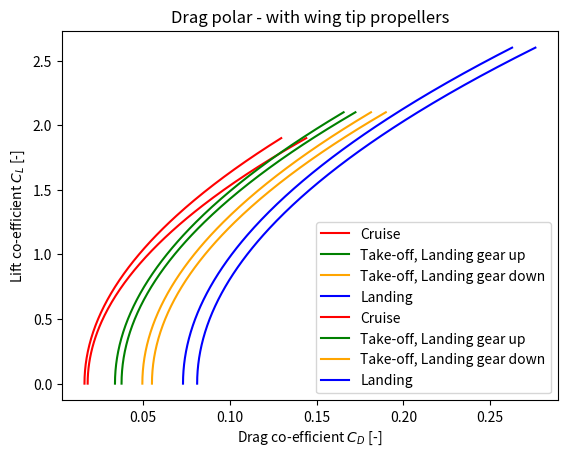

The script that saved this image:
import numpy as np
import matplotlib.pyplot as plt
# from Class_I_Weight_Estimation import Cd0, e, A
#prop_type = 1   # 1 for LH2 (both combustion & fuel cell), 2 for Electric Hybrid (Both configurations)

# INPUT CL_Max for each flight phase  ---> Call from Class I ---- EVENTUALLY
CL_max_take0ff = 2.1
CL_max_cruise = 1.9
CL_max_landing = 2.6

# INPUTS from Class I
##Cdo calculations
Psi = 0.0075                    #Parasite drag dependent on the lift coefficient (value based on Roelof reader p.46)
phi = 0.97                      #span efficiency factor (value based on Roelof reader p.46)
A = 12                           #Aspect Ratio (12-14) #Reference to ATR 72
e_cruise = 1/(np.pi*A*Psi+(1/phi))
Cfe = 0.0030                     #equivalent skin friction coefficient -> depending on aircraft from empirical estimation
Swet_S = 6.1                     #(6.0-6.2) wetted area ratios -> depending on airframe structure
CD0_Cruise = Cfe * Swet_S

# FLAP DEFLECTION --> FROM ADSEE READER
delta_f_take_off = 15       # TAKE Flap deflection - in degrees
delta_f_landing = 35        # LANDING Flap deflection - in degrees

# Make CL Lists for each flight phase
step = 0.01
CL_list_takeOff = np.arange(0, CL_max_take0ff + step, step)
CL_list_cruise = np.arange(0, CL_max_cruise + step, step)
CL_list_landing = np.arange(0, CL_max_landing + step, step)

# Make CD Lists for each flight phase
CD_list_cruise_WTprop = []
CD_list_cruise = []
#LH2
CD_list_takeOff_woLG_LH2 = []
CD_list_takeOf_withLG_LH2 = []
CD_list_landing_LH2 = []
# ELECTRIC HYBRID
CD_list_takeOff_woLG_EH = []
CD_list_takeOf_withLG_EH = []
CD_list_landing_EH = []

# CDO Change due to flap deflection
CD0_Land_flapDef = (13 *10**(-4) * delta_f_landing)
CD0_TO_flapDef = (13 *10**(-4) * delta_f_take_off)

# CD0 change due to Landing gear
CD0_LG = 175*10**(-4)

# CD0 change per configuration
Change_CD0_TO_woLG = CD0_TO_flapDef
Change_CD0_TO_WithLG = CD0_TO_flapDef + CD0_LG
Change_CD0_landing = CD0_Land_flapDef + CD0_LG

# CDO per configuration
CD0_TO_woLG = CD0_Cruise + Change_CD0_TO_woLG
CD0_TO_WithLG = CD0_Cruise + Change_CD0_TO_WithLG
CD0_Landing = CD0_Cruise + Change_CD0_landing

# Updating CDO list
# CD_list_takeOff_woLG.append(CD0_TO_woLG)
# CD_list_takeOf_withLG.append(CD0_TO_WithLG)
# CD_list_cruise.append(CD0_Cruise)
# CD_list_landing.append(CD0_Landing)

# Change in 'e' per configuration -- for flap deflection
#if prop_type == 1:      # LH2 propulsion - ONLY WING MOUNTED
Change_e_LH2_TO = 0.0026 * delta_f_take_off
Change_e_LH2_Land = 0.0026 * delta_f_landing
e_LH2_TO = e_cruise + Change_e_LH2_TO
e_LH2_Land = e_cruise + Change_e_LH2_Land

#if prop_type == 2:      # Electric Hybrid propulsion - WING + FUSELAGE MOUNTED
Change_e_EH_TO = (0.0026 * delta_f_take_off) + (0.0046 * delta_f_take_off)
Change_e_EH_Land = (0.0026 * delta_f_landing) + (0.0046 * delta_f_take_off)
e_EH_TO = e_cruise + Change_e_EH_TO
e_EH_Land = e_cruise + Change_e_EH_Land

# DRAG LH2 PROPULSION - ONLY WING MOUNTED!!

red_CD = 0.9
for i in range(len(CL_list_cruise)):
    CDi_cruise_WTProp = (CL_list_cruise[i])**2/(np.pi *A*e_cruise)
    CD_cruise_WTProp = (CD0_Cruise + CDi_cruise_WTProp) * red_CD
    CD_list_cruise_WTprop.append(CD_cruise_WTProp)
CL_CD = CL_list_cruise / CD_list_cruise_WTprop
max_CL_CD = max(CL_CD)
print(CL_CD)
print(max_CL_CD, "max L/D")
index = np.where(CL_CD == max_CL_CD)
print(CL_list_cruise[index])
# print(CL_CD.index(max_CL_CD))


# Wing tip propeller

for i in range(len(CL_list_takeOff)):
    CDi_TO_LH2 = (CL_list_takeOff[i])**2/(np.pi *A*e_LH2_TO)
    CD_TO_woLG = (CD0_TO_woLG + CDi_TO_LH2) * red_CD
    CD_list_takeOff_woLG_LH2.append(CD_TO_woLG)

for i in range(len(CL_list_takeOff)):
    CDi_TO_LH2 = (CL_list_takeOff[i])**2/(np.pi *A*e_LH2_TO)
    CD_TO_WithLG = (CD0_TO_WithLG + CDi_TO_LH2) * red_CD
    CD_list_takeOf_withLG_LH2.append(CD_TO_WithLG)

for i in range(len(CL_list_landing)):
    CDi_land_LH2 = (CL_list_landing[i])**2/(np.pi *A*e_LH2_Land)
    CD_Land_LH2 = (CD0_Landing + CDi_land_LH2) * red_CD
    CD_list_landing_LH2.append(CD_Land_LH2)

# ELECTRIC HYBRID CASES

for i in range(len(CL_list_cruise)):
    CDi_cruise= (CL_list_cruise[i])**2/(np.pi *A*e_cruise)
    CD_cruise = (CD0_Cruise + CDi_cruise)
    CD_list_cruise.append(CD_cruise)

for i in range(len(CL_list_takeOff)):
    CDi_TO_EH = (CL_list_takeOff[i]) ** 2 / (np.pi * A * e_EH_TO)
    CD_EH_woLG = CD0_TO_woLG + CDi_TO_EH
    CD_list_takeOff_woLG_EH.append(CD_EH_woLG)

for i in range(len(CL_list_takeOff)):
    CDi_TO_EH = (CL_list_takeOff[i]) ** 2 / (np.pi * A * e_EH_TO)
    CD_TO_WithLG = CD0_TO_WithLG + CDi_TO_EH
    CD_list_takeOf_withLG_EH.append(CD_TO_WithLG)

for i in range(len(CL_list_landing)):
    CDi_land_EH = (CL_list_landing[i]) ** 2 / (np.pi * A * e_EH_Land)
    CD_Land_EH = CD0_Landing + CDi_land_EH
    CD_list_landing_EH.append(CD_Land_EH)



plt.plot(CD_list_cruise, CL_list_cruise, color = 'red', label = 'Cruise')
plt.plot(CD_list_takeOff_woLG_EH, CL_list_takeOff, color = 'green', label = 'Take-off, Landing gear up')
plt.plot(CD_list_takeOf_withLG_EH, CL_list_takeOff, color = 'orange', label = 'Take-off, Landing gear down')
plt.plot(CD_list_landing_EH, CL_list_landing, color = 'blue', label = 'Landing')
plt.legend()
plt.xlabel('Drag co-efficient $C_{D}$ [-]')   # naming the x axis
plt.ylabel('Lift co-efficient $C_{L}$ [-]')  # naming the y axis
plt.title('Drag polar - without wing tip propellers') # giving a title to my graph
plt.show()

plt.plot(CD_list_cruise_WTprop, CL_list_cruise, color = 'red', label = 'Cruise')
plt.plot(CD_list_takeOff_woLG_LH2, CL_list_takeOff, color = 'green', label = 'Take-off, Landing gear up')
plt.plot(CD_list_takeOf_withLG_LH2, CL_list_takeOff, color = 'orange', label = 'Take-off, Landing gear down')
plt.plot(CD_list_landing_LH2, CL_list_landing, color = 'blue', label = 'Landing')
plt.legend()
plt.xlabel('Drag co-efficient $C_{D}$ [-]')   # naming the x axis
plt.ylabel('Lift co-efficient $C_{L}$ [-]')  # naming the y axis
plt.title('Drag polar - with wing tip propellers') # giving a title to my graph
plt.show()
